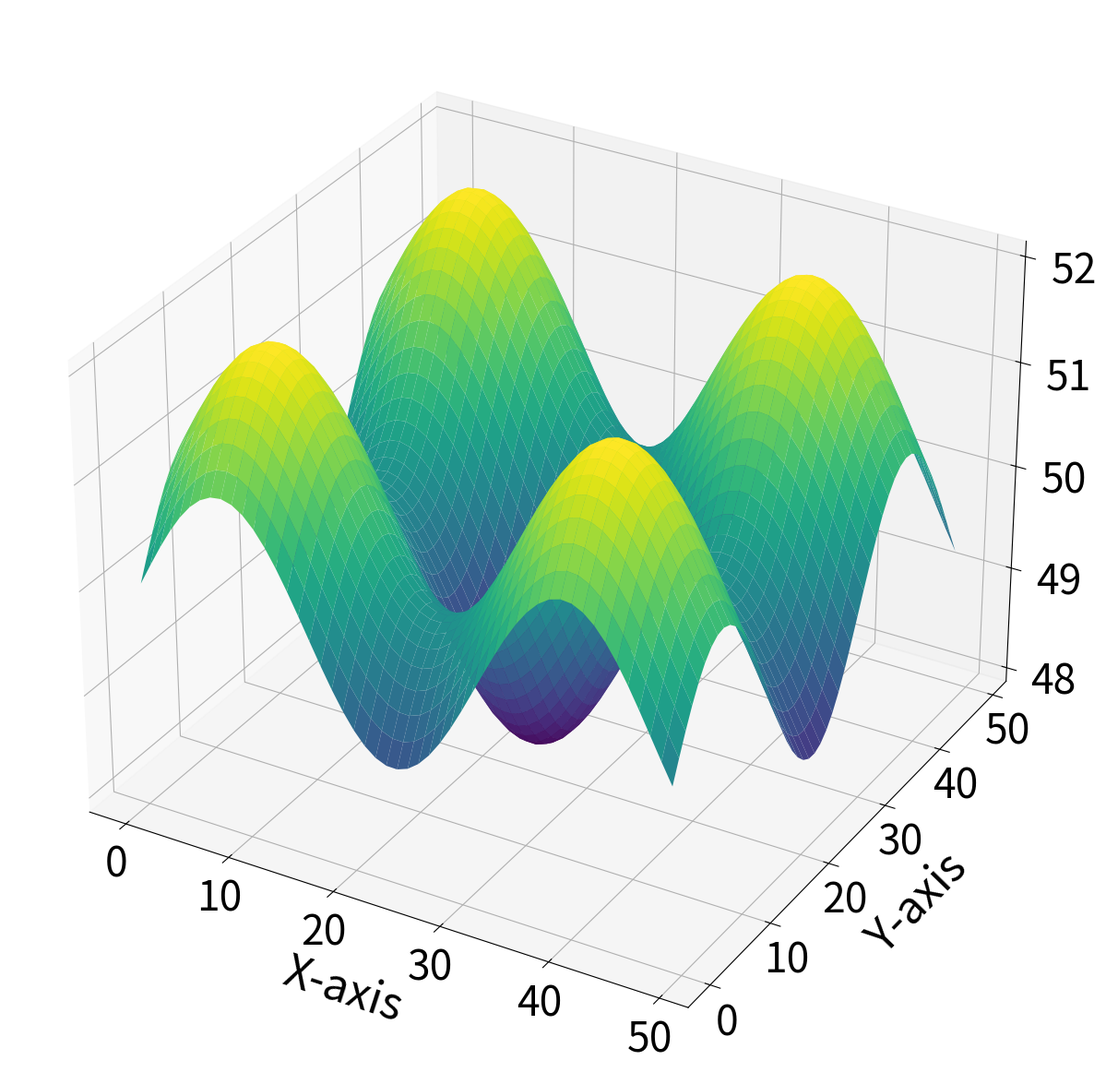
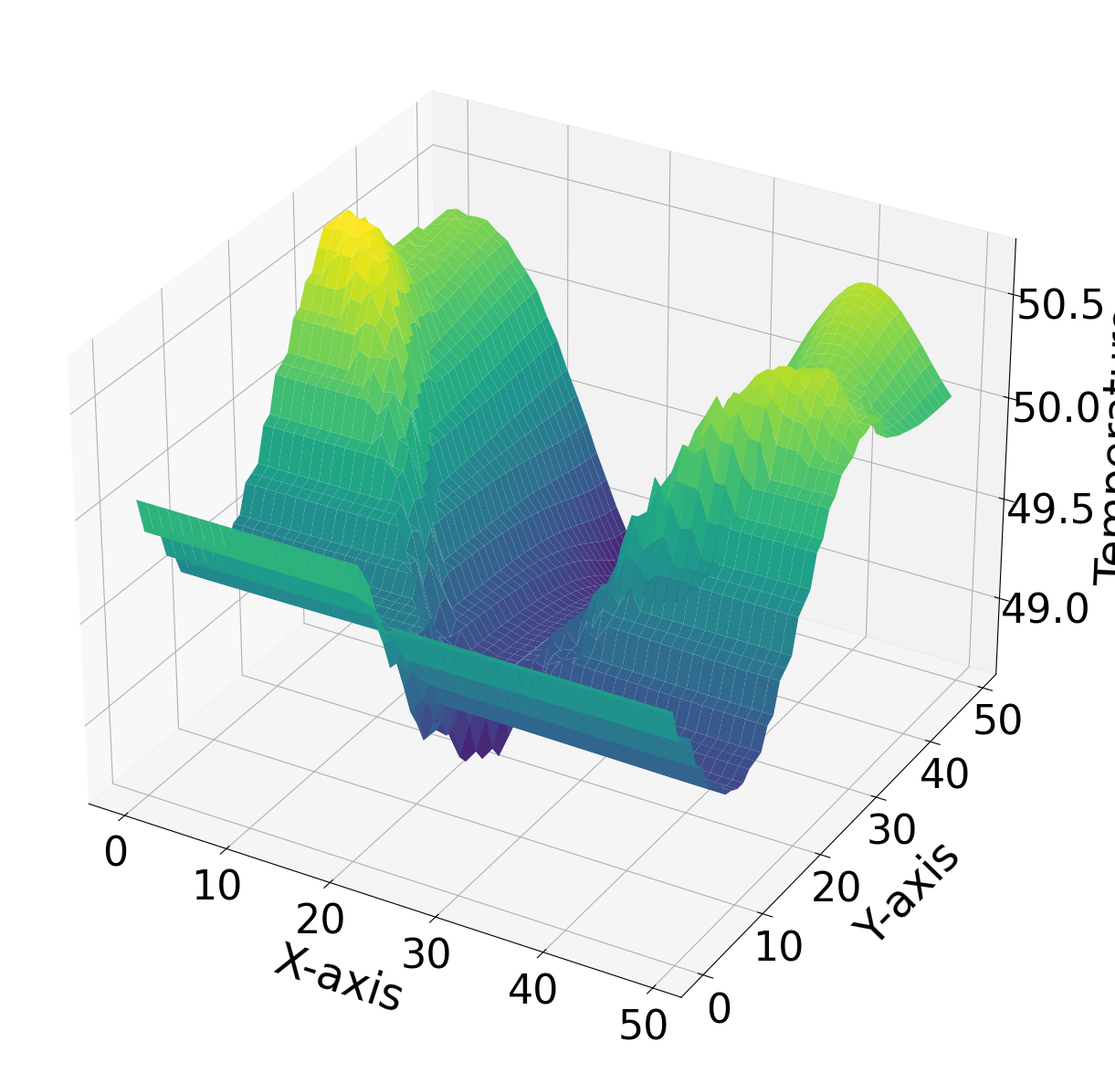
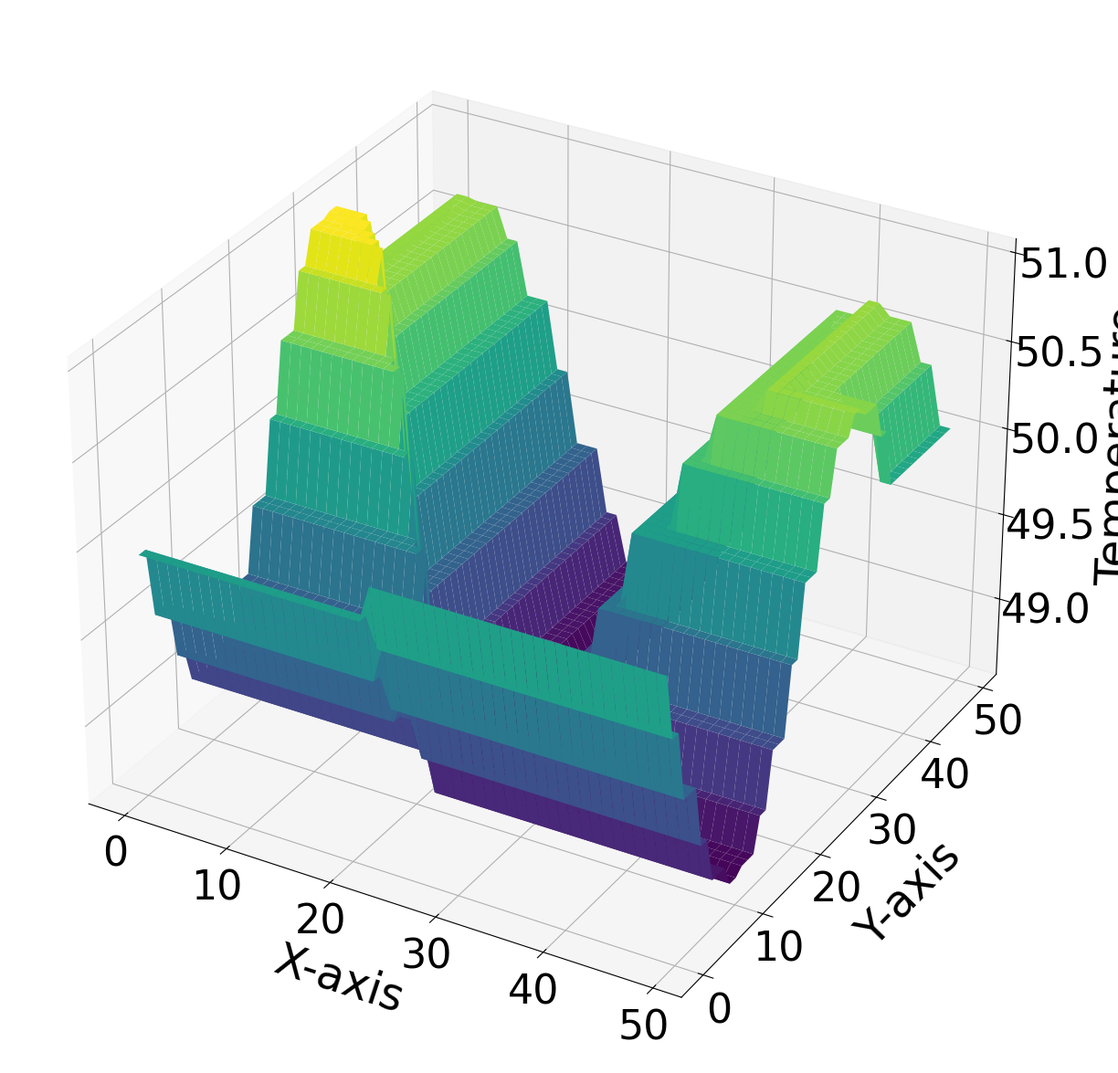
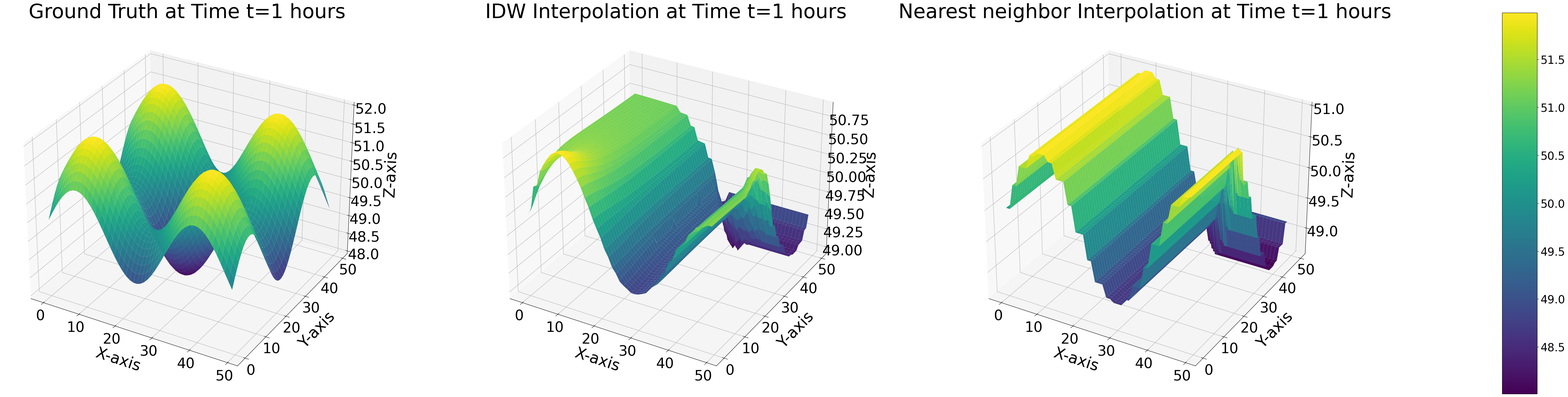
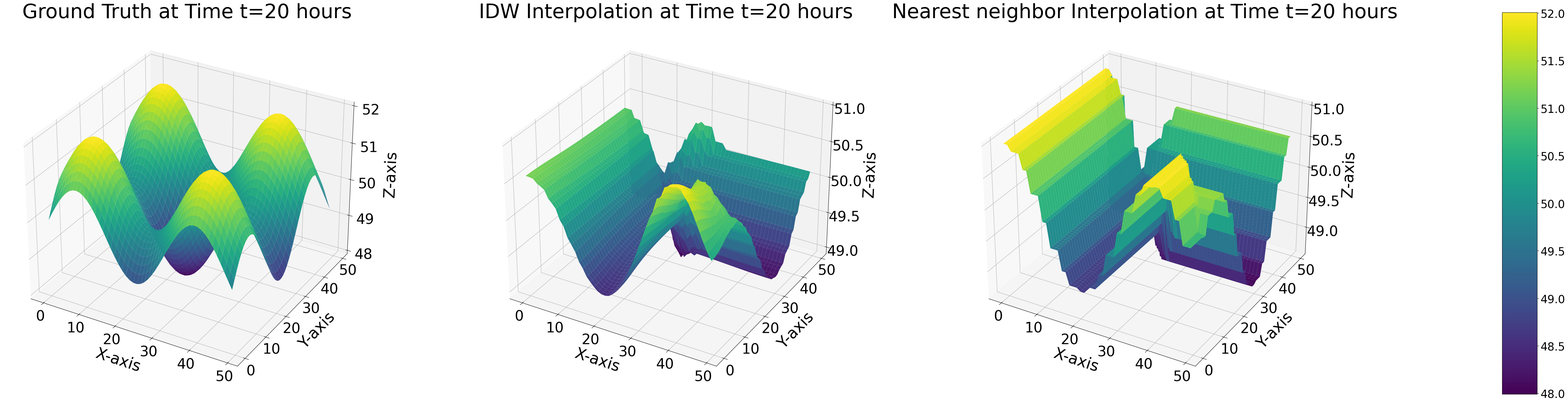
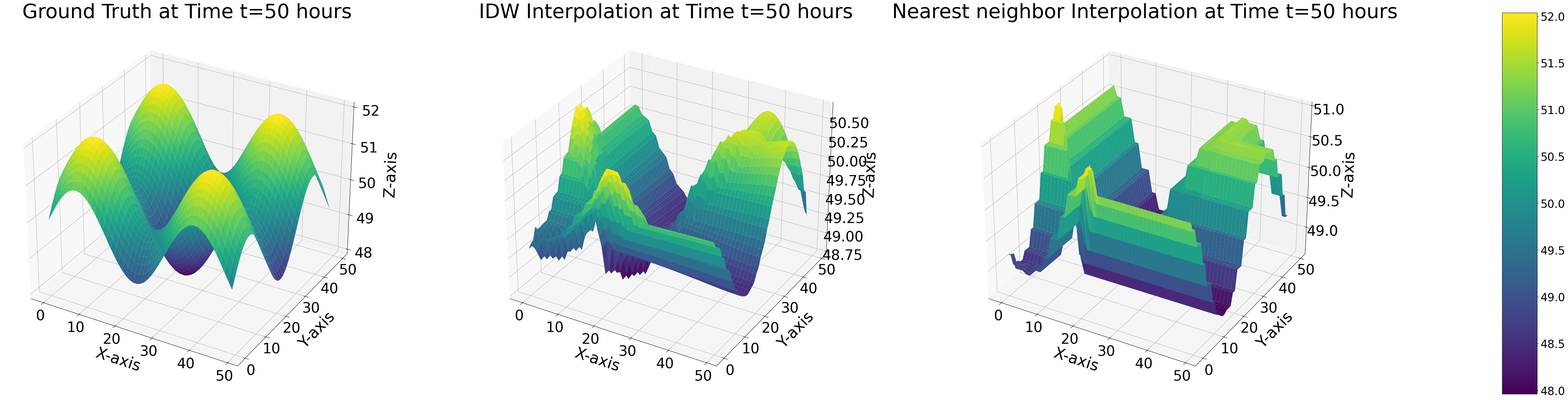
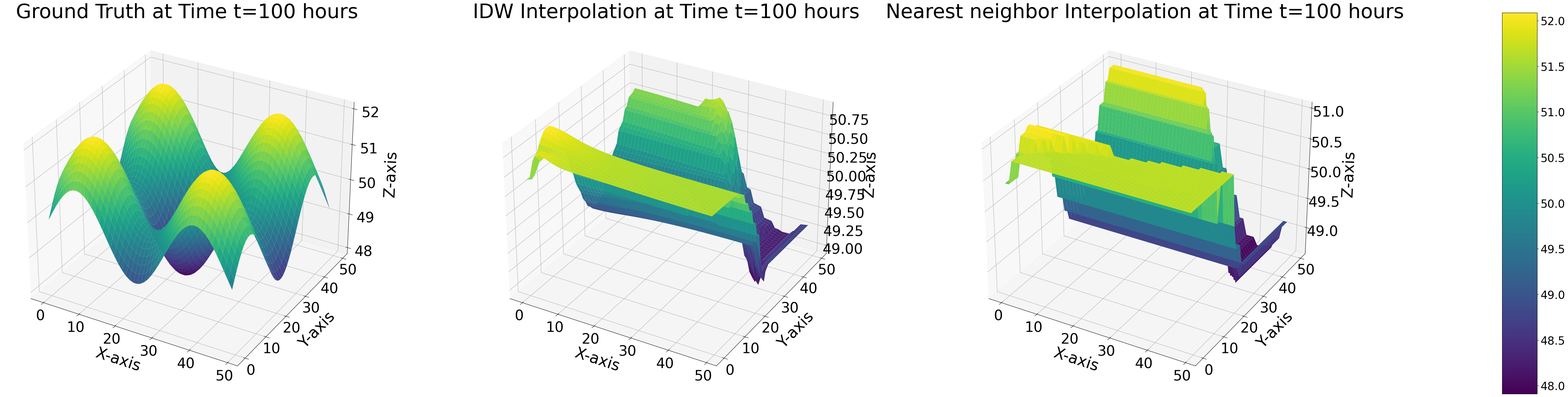
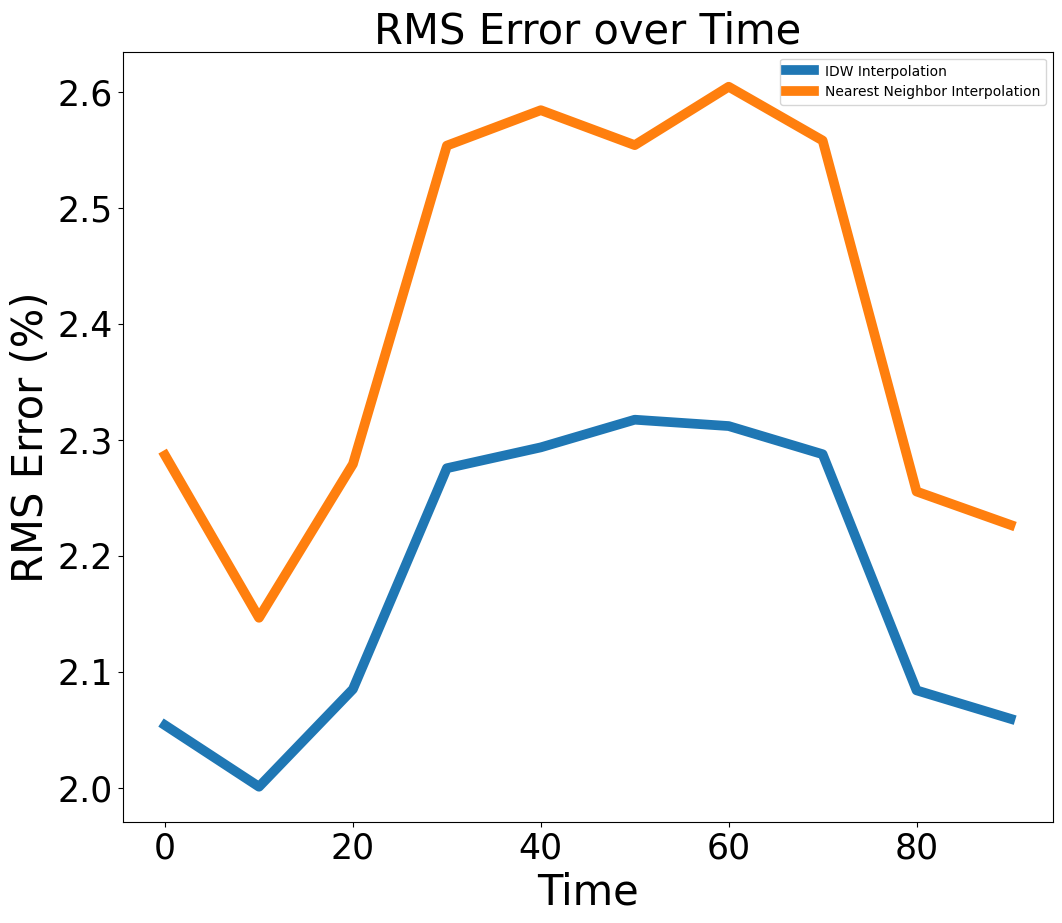

Write the Python code that produced these figures, in order.
from scipy.interpolate import griddata

import math

import numpy as np
from scipy.interpolate import NearestNDInterpolator
from scipy.interpolate import LinearNDInterpolator
import matplotlib.pyplot as plt
from mpl_toolkits.mplot3d import Axes3D
from scipy.spatial import cKDTree

def cal(xcord, ycord, timeInstant):
    #return (math.sin(3.2 * 3.14 * 0.00005 * timeInstant) + 1) * (math.sin(0.2 * xcord) + math.sin(0.2 * ycord)) + 50
    return (math.sin(3.2 * 3.14 * 0.00005 * timeInstant) + 1) * (math.sin(2 * 0.1 * xcord)) + 30 + (
            math.sin(3.2 * 3.14 * 0.00005 * timeInstant) + 1) * (math.sin(2 * 0.1 * ycord)) + 20

x_lim = 50
y_lim = 50
t_lim = 100

x = []
y = []
time = []

i = 0
while i <= 49:
    x.append(i)
    y.append(i)
    i += 1

i = 0
while i <= 99:
    time.append(i)
    i += 1

groundTruth = np.zeros((100, 50, 50))
for z in range(0, 100):
    for i in range(0, 50):
        for j in range(0, 50):
            groundTruth[z][i][j] = cal(x[i], y[j], time[z])

r = 50
c = 50
r_beg = 0
r_end = r
c_beg = 0
c_end = c
pts0 = []
while r_beg < r_end and c_beg < c_end:
    for i in range(c_beg, c_end):
        pts0.append([r_beg, i])
    for i in range(r_beg + 1, r_end):
        pts0.append([i, c_end - 1])
    for i in range(c_end - 1, c_beg - 1, -1):
        if r_end - 1 - r_beg <= 0:
            break
        pts0.append([r_end - 1, i])
    for i in range(r_end - 2, r_beg, -1):
        if c_end - 1 - c_beg <= 0:
            break
        pts0.append([i, c_beg])
    r_beg += 1
    r_end -= 1
    c_beg += 1
    c_end -= 1

temp = [pts0[0]]
for i in range(1, len(pts0)):
    if temp[len(temp) - 1] == pts0[i]:
        continue
    temp.append(pts0[i])
pts0 = temp

t = 0
i = 0
XYT1Drone = []
while t < 100:
    XYT1Drone.append([pts0[i][0], pts0[i][1], t])
    i += 2
    i %= len(pts0)
    t += 1

oneDrone = []
for i in range(0, len(XYT1Drone)):
    oneDrone.append(cal(XYT1Drone[i][0], XYT1Drone[i][1], XYT1Drone[i][2]))
    
oneDrone = np.array(oneDrone)
coordinates_array = np.array(XYT1Drone)

# Split the coordinates array into individual arrays for x, y, z
x_coords = coordinates_array[:, 0]
y_coords = coordinates_array[:, 1]
z_coords = coordinates_array[:, 2]


oneDroneNearestInterpolated = np.zeros((100, 50, 50))

#%%
print('Performing interpolation')
def idw_interpolation(known_coords, known_values, query_coords, power=5):
    tree = cKDTree(known_coords)
    distances, indices = tree.query(query_coords, k=10)  # You can adjust the number of neighbors (k) as needed

    weights = 1 / ((distances + 1e-10) ** power)
    interpolated_values = np.sum(weights * known_values[indices], axis=1) / np.sum(weights, axis=1)

    return interpolated_values

#%%
oneDroneIDWInterpolated = np.zeros((t_lim,x_lim,y_lim))
interpolation_coordinates = []
for z in range(0, t_lim):
    # print(z)
    for i in range(0, x_lim):
        for j in range(0, y_lim):
            #fourDronesKrigedInterpolated[z][i][j],var = ok3d.execute('points', z,i,j)
            interpolation_coordinates.append([i,j,z])
            
nn_interpolated_values = griddata(coordinates_array, oneDrone, interpolation_coordinates, method='nearest')          
idw_interpolated_values = idw_interpolation(coordinates_array, oneDrone, interpolation_coordinates)
#%%
counter = 0
for z in range(0, t_lim):
    # print(z)
    for i in range(0, x_lim):
        for j in range(0, y_lim):
            coord = interpolation_coordinates[counter]
            oneDroneIDWInterpolated[coord[2]][coord[0]][coord[1]] = idw_interpolated_values[counter]
            oneDroneNearestInterpolated[coord[2]][coord[0]][coord[1]] = nn_interpolated_values[counter]
            counter += 1
 #%% For t=1 hours
# Plot the 3-dim data
x, y = np.meshgrid(np.arange(50), np.arange(50))
fig = plt.figure(figsize = (18, 15))

# First ground truth plot
ax1 = fig.add_subplot(111, projection='3d')
surface1 = ax1.plot_surface(x, y, groundTruth[59], cmap='viridis')
plt.rcParams['font.family'] = 'Times New Roman'
plt.yticks(fontsize=32)
plt.xticks(fontsize=32)
ax1.tick_params(axis='z', labelsize=32, pad=15)

# Add labels
ax1.set_xlabel('X-axis',fontsize=35, labelpad=25)
ax1.set_ylabel('Y-axis',fontsize=35, labelpad=25)
ax1.set_zlabel('Temperature',fontsize=35, labelpad=35)
#ax1.set_title('Ground Truth at Time t=10 hours',fontsize=45)
plt.tight_layout()
# Create a single colorbar for both subplots
#cax = fig.add_axes([0.99, 0.1, 0.02, 0.8])  # [x_position, y_position, width, height]
# colorbar = fig.colorbar(surface1, shrink=0.6)
# colorbar.ax.tick_params(axis='y', labelsize=25)
# Show the plot
plt.show()         
 #%% For t=1 hours
# Plot the 3-dim data
x, y = np.meshgrid(np.arange(50), np.arange(50))
fig = plt.figure(figsize = (18, 15))

# First ground truth plot
ax1 = fig.add_subplot(111, projection='3d')
surface1 = ax1.plot_surface(x, y, oneDroneIDWInterpolated[59], cmap='viridis')
plt.rcParams['font.family'] = 'Times New Roman'
plt.yticks(fontsize=32)
plt.xticks(fontsize=32)
ax1.tick_params(axis='z', labelsize=32, pad=15)

# Add labels
ax1.set_xlabel('X-axis',fontsize=35, labelpad=25)
ax1.set_ylabel('Y-axis',fontsize=35, labelpad=25)
ax1.set_zlabel('Temperature',fontsize=35, labelpad=35)
#ax1.set_title('Ground Truth at Time t=10 hours',fontsize=45)
plt.tight_layout()
# Create a single colorbar for both subplots
#cax = fig.add_axes([0.99, 0.1, 0.02, 0.8])  # [x_position, y_position, width, height]
# colorbar = fig.colorbar(surface1, shrink=0.6)
# colorbar.ax.tick_params(axis='y', labelsize=25)
# Show the plot
plt.show()       
#%% For t=1 hours
# Plot the 3-dim data
x, y = np.meshgrid(np.arange(50), np.arange(50))
fig = plt.figure(figsize = (18, 15))

# First ground truth plot
ax1 = fig.add_subplot(111, projection='3d')
surface1 = ax1.plot_surface(x, y, oneDroneNearestInterpolated[59], cmap='viridis')
plt.rcParams['font.family'] = 'Times New Roman'
plt.yticks(fontsize=32)
plt.xticks(fontsize=32)
ax1.tick_params(axis='z', labelsize=32, pad=15)

# Add labels
ax1.set_xlabel('X-axis',fontsize=35, labelpad=25)
ax1.set_ylabel('Y-axis',fontsize=35, labelpad=25)
ax1.set_zlabel('Temperature',fontsize=35, labelpad=35)
#ax1.set_title('Ground Truth at Time t=10 hours',fontsize=45)
plt.tight_layout()
# Create a single colorbar for both subplots
#cax = fig.add_axes([0.99, 0.1, 0.02, 0.8])  # [x_position, y_position, width, height]
# colorbar = fig.colorbar(surface1, shrink=0.6)
# colorbar.ax.tick_params(axis='y', labelsize=25)
# Show the plot
plt.show()           
#%% For t=1 hours
# Plot the 3-dim data
x, y = np.meshgrid(np.arange(50), np.arange(50))
fig = plt.figure(figsize = (55, 15))

# First ground truth plot
ax1 = fig.add_subplot(131, projection='3d')
surface1 = ax1.plot_surface(x, y, groundTruth[0], cmap='viridis')
plt.yticks(fontsize=32)
plt.xticks(fontsize=32)
ax1.tick_params(axis='z', labelsize=32, pad=15)

# Add labels
ax1.set_xlabel('X-axis',fontsize=35, labelpad=25)
ax1.set_ylabel('Y-axis',fontsize=35, labelpad=25)
ax1.set_zlabel('Z-axis',fontsize=35, labelpad=35)
ax1.set_title('Ground Truth at Time t=1 hours',fontsize=45)
#colorbar1 = fig.colorbar(surface1, ax=ax1, shrink=0.5, aspect=10)
# Second linear interpolated plot
ax2 = fig.add_subplot(132, projection='3d')
surface2 = ax2.plot_surface(x, y, oneDroneIDWInterpolated[0], cmap='viridis')
plt.yticks(fontsize=32)
plt.xticks(fontsize=32)
ax2.tick_params(axis='z', labelsize=32, pad=15)

# Add labels
ax2.set_xlabel('X-axis',fontsize=35, labelpad=25)
ax2.set_ylabel('Y-axis',fontsize=35, labelpad=25)
ax2.set_zlabel('Z-axis',fontsize=35, labelpad=35)
ax2.set_title('IDW Interpolation at Time t=1 hours',fontsize=45)

# Third interpolated plot
ax3 = fig.add_subplot(133, projection='3d')
surface3 = ax3.plot_surface(x, y, oneDroneNearestInterpolated[0], cmap='viridis')
plt.yticks(fontsize=32)
plt.xticks(fontsize=32)
ax3.tick_params(axis='z', labelsize=32, pad=15)

# Add labels
ax3.set_xlabel('X-axis',fontsize=35, labelpad=25)
ax3.set_ylabel('Y-axis',fontsize=35, labelpad=25)
ax3.set_zlabel('Z-axis',fontsize=35, labelpad=35)
ax3.set_title('Nearest neighbor Interpolation at Time t=1 hours',fontsize=45)

plt.tight_layout()
# Create a single colorbar for both subplots
cax = fig.add_axes([0.99, 0.1, 0.02, 0.8])  # [x_position, y_position, width, height]
colorbar = fig.colorbar(surface1, cax=cax, shrink=0.6)
colorbar.ax.tick_params(axis='y', labelsize=25)
# Show the plot
plt.show()
#%% For t=20 hours
# Plot the 3-dim data
x, y = np.meshgrid(np.arange(50), np.arange(50))
fig = plt.figure(figsize = (55, 15))

# First ground truth plot
ax1 = fig.add_subplot(131, projection='3d')
surface1 = ax1.plot_surface(x, y, groundTruth[19], cmap='viridis')
plt.yticks(fontsize=32)
plt.xticks(fontsize=32)
ax1.tick_params(axis='z', labelsize=32, pad=15)

# Add labels
ax1.set_xlabel('X-axis',fontsize=35, labelpad=25)
ax1.set_ylabel('Y-axis',fontsize=35, labelpad=25)
ax1.set_zlabel('Z-axis',fontsize=35, labelpad=35)
ax1.set_title('Ground Truth at Time t=20 hours',fontsize=45)
#colorbar1 = fig.colorbar(surface1, ax=ax1, shrink=0.5, aspect=10)
# Second linear interpolated plot
ax2 = fig.add_subplot(132, projection='3d')
surface2 = ax2.plot_surface(x, y, oneDroneIDWInterpolated[19], cmap='viridis')
plt.yticks(fontsize=32)
plt.xticks(fontsize=32)
ax2.tick_params(axis='z', labelsize=32, pad=15)

# Add labels
ax2.set_xlabel('X-axis',fontsize=35, labelpad=25)
ax2.set_ylabel('Y-axis',fontsize=35, labelpad=25)
ax2.set_zlabel('Z-axis',fontsize=35, labelpad=35)
ax2.set_title('IDW Interpolation at Time t=20 hours',fontsize=45)

# Third interpolated plot
ax3 = fig.add_subplot(133, projection='3d')
surface3 = ax3.plot_surface(x, y, oneDroneNearestInterpolated[19], cmap='viridis')
plt.yticks(fontsize=32)
plt.xticks(fontsize=32)
ax3.tick_params(axis='z', labelsize=32, pad=15)

# Add labels
ax3.set_xlabel('X-axis',fontsize=35, labelpad=25)
ax3.set_ylabel('Y-axis',fontsize=35, labelpad=25)
ax3.set_zlabel('Z-axis',fontsize=35, labelpad=35)
ax3.set_title('Nearest neighbor Interpolation at Time t=20 hours',fontsize=45)

plt.tight_layout()
# Create a single colorbar for both subplots
cax = fig.add_axes([0.99, 0.1, 0.02, 0.8])  # [x_position, y_position, width, height]
colorbar = fig.colorbar(surface1, cax=cax, shrink=0.6)
colorbar.ax.tick_params(axis='y', labelsize=25)
# Show the plot
plt.show()
#%% For t=50 hours
# Plot the 3-dim data
x, y = np.meshgrid(np.arange(50), np.arange(50))
fig = plt.figure(figsize = (55, 15))

# First ground truth plot
ax1 = fig.add_subplot(131, projection='3d')
surface1 = ax1.plot_surface(x, y, groundTruth[49], cmap='viridis')
plt.yticks(fontsize=32)
plt.xticks(fontsize=32)
ax1.tick_params(axis='z', labelsize=32, pad=15)

# Add labels
ax1.set_xlabel('X-axis',fontsize=35, labelpad=25)
ax1.set_ylabel('Y-axis',fontsize=35, labelpad=25)
ax1.set_zlabel('Z-axis',fontsize=35, labelpad=35)
ax1.set_title('Ground Truth at Time t=50 hours',fontsize=45)
#colorbar1 = fig.colorbar(surface1, ax=ax1, shrink=0.5, aspect=10)
# Second linear interpolated plot
ax2 = fig.add_subplot(132, projection='3d')
surface2 = ax2.plot_surface(x, y, oneDroneIDWInterpolated[49], cmap='viridis')
plt.yticks(fontsize=32)
plt.xticks(fontsize=32)
ax2.tick_params(axis='z', labelsize=32, pad=15)

# Add labels
ax2.set_xlabel('X-axis',fontsize=35, labelpad=25)
ax2.set_ylabel('Y-axis',fontsize=35, labelpad=25)
ax2.set_zlabel('Z-axis',fontsize=35, labelpad=35)
ax2.set_title('IDW Interpolation at Time t=50 hours',fontsize=45)

# Third interpolated plot
ax3 = fig.add_subplot(133, projection='3d')
surface3 = ax3.plot_surface(x, y, oneDroneNearestInterpolated[49], cmap='viridis')
plt.yticks(fontsize=32)
plt.xticks(fontsize=32)
ax3.tick_params(axis='z', labelsize=32, pad=15)

# Add labels
ax3.set_xlabel('X-axis',fontsize=35, labelpad=25)
ax3.set_ylabel('Y-axis',fontsize=35, labelpad=25)
ax3.set_zlabel('Z-axis',fontsize=35, labelpad=35)
ax3.set_title('Nearest neighbor Interpolation at Time t=50 hours',fontsize=45)

plt.tight_layout()
# Create a single colorbar for both subplots
cax = fig.add_axes([0.99, 0.1, 0.02, 0.8])  # [x_position, y_position, width, height]
colorbar = fig.colorbar(surface1, cax=cax, shrink=0.6)
colorbar.ax.tick_params(axis='y', labelsize=25)
# Show the plot
plt.show()
#%% For t=100 hours
# Plot the 3-dim data
x, y = np.meshgrid(np.arange(50), np.arange(50))
fig = plt.figure(figsize = (55, 15))

# First ground truth plot
ax1 = fig.add_subplot(131, projection='3d')
surface1 = ax1.plot_surface(x, y, groundTruth[99], cmap='viridis')
plt.yticks(fontsize=32)
plt.xticks(fontsize=32)
ax1.tick_params(axis='z', labelsize=32, pad=15)

# Add labels
ax1.set_xlabel('X-axis',fontsize=35, labelpad=25)
ax1.set_ylabel('Y-axis',fontsize=35, labelpad=25)
ax1.set_zlabel('Z-axis',fontsize=35, labelpad=35)
ax1.set_title('Ground Truth at Time t=100 hours',fontsize=45)
#colorbar1 = fig.colorbar(surface1, ax=ax1, shrink=0.5, aspect=10)
# Second interpolated plot
ax2 = fig.add_subplot(132, projection='3d')
surface2 = ax2.plot_surface(x, y, oneDroneIDWInterpolated[99], cmap='viridis')
plt.yticks(fontsize=32)
plt.xticks(fontsize=32)
ax2.tick_params(axis='z', labelsize=32, pad=15)

# Add labels
ax2.set_xlabel('X-axis',fontsize=35, labelpad=25)
ax2.set_ylabel('Y-axis',fontsize=35, labelpad=25)
ax2.set_zlabel('Z-axis',fontsize=35, labelpad=35)
ax2.set_title('IDW Interpolation at Time t=100 hours',fontsize=45)

# Third interpolated plot
ax3 = fig.add_subplot(133, projection='3d')
surface3 = ax3.plot_surface(x, y, oneDroneNearestInterpolated[99], cmap='viridis')
plt.yticks(fontsize=32)
plt.xticks(fontsize=32)
ax3.tick_params(axis='z', labelsize=32, pad=15)

# Add labels
ax3.set_xlabel('X-axis',fontsize=35, labelpad=25)
ax3.set_ylabel('Y-axis',fontsize=35, labelpad=25)
ax3.set_zlabel('Z-axis',fontsize=35, labelpad=35)
ax3.set_title('Nearest neighbor Interpolation at Time t=100 hours',fontsize=45)

plt.tight_layout()
# Create a single colorbar for both subplots
cax = fig.add_axes([0.99, 0.1, 0.02, 0.8])  # [x_position, y_position, width, height]
colorbar = fig.colorbar(surface1, cax=cax, shrink=0.6)
colorbar.ax.tick_params(axis='y', labelsize=25)
# Show the plot
plt.show()
#%%
oneDroneIDWError_list = []
oneDroneNearestError_list = []
overall_idw_rmse = 0
overall_nearest_rmse = 0
for z in range(0, t_lim):
    oneDroneIDWError = 0
    oneDroneNearestError = 0
    for i in range(0, x_lim):
        for j in range(0, y_lim):
            oneDroneIDWError += ((groundTruth[z][i][j]-oneDroneIDWInterpolated[z][i][j])/groundTruth[z][i][j]) **2
            oneDroneNearestError += ((groundTruth[z][i][j]-oneDroneNearestInterpolated[z][i][j])/groundTruth[z][i][j]) **2
    oneDroneIDWError /= (x_lim*y_lim)
    overall_idw_rmse += oneDroneIDWError
    oneDroneIDWError = math.sqrt(oneDroneIDWError)
    
    oneDroneNearestError /= (x_lim*y_lim)
    overall_nearest_rmse += oneDroneNearestError
    oneDroneNearestError = math.sqrt(oneDroneNearestError)

    
    oneDroneIDWError_list.append(oneDroneIDWError*100)
    oneDroneNearestError_list.append(oneDroneNearestError*100)
    
overall_idw_rmse /= (t_lim)
overall_idw_rmse = math.sqrt(overall_idw_rmse)

overall_nearest_rmse /= (t_lim)
overall_nearest_rmse = math.sqrt(overall_nearest_rmse)

print(f'The overall RMSE using IDW interpolation is: {overall_idw_rmse*100}')
print(f'The overall RMSE using nearest neighbor interpolation is: {overall_nearest_rmse*100}')
#%% RMSE Plot
fig = plt.figure(figsize = (12, 10))
ax=plt.axes()
# Create a time array for x-axis
time_points = range(0, t_lim)
selected_time_points = np.arange(0,100,10)
selected_IDW_errors = []
selected_Nearest_errors = []
for i in selected_time_points:
    selected_IDW_errors.append(oneDroneIDWError_list[i])
    selected_Nearest_errors.append(oneDroneNearestError_list[i])
# Plot the RMS errors
#plt.plot(time_points, fourDroneIDWError_list, linewidth= 2,label='IDW Interpolation')
plt.plot(selected_time_points, selected_IDW_errors, linewidth= 7,label='IDW Interpolation')
plt.plot(selected_time_points, selected_Nearest_errors, linewidth= 7,label='Nearest Neighbor Interpolation')
plt.yticks(fontsize=25)
plt.xticks(fontsize=25)
# Add labels and title
plt.xlabel('Time', fontsize=30)
plt.ylabel('RMS Error (%)', fontsize=30)
plt.title('RMS Error over Time', fontsize=30)

# Add legend
plt.legend()

# Show the plot
plt.show()
